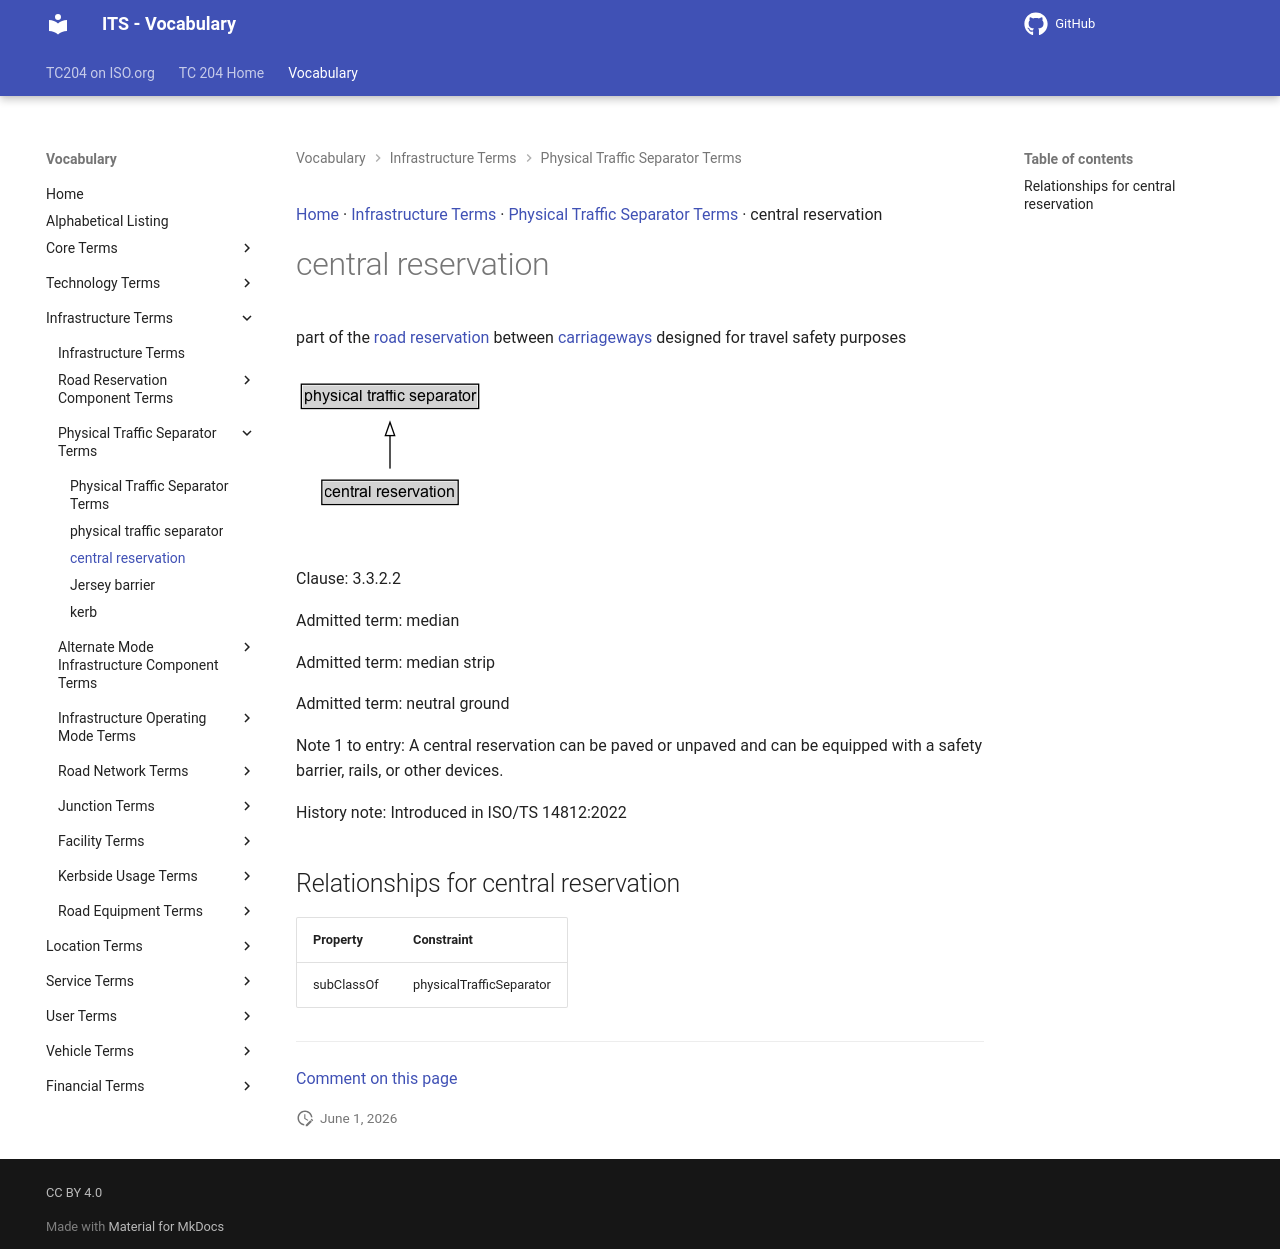

repository: ISO-TC204/iso14812 · page: v1.1.2-alpha.4/terms/central reservation/index.html · generator: mkdocs

[Home](../index.md) · [Infrastructure Terms](groups/Infrastructure Terms.md) · [Physical Traffic Separator Terms](patterns/Physical Traffic Separator Terms.md) · central reservation

# central reservation

<div class="draft4-watermark" aria-hidden="true"></div>

part of the [road reservation](road reservation.md) between [carriageways](carriageway.md) designed for travel safety purposes

<object type="image/svg+xml" data="../../diagrams/central reservation.dot.svg">
    <img alt="central reservation Diagram" src="../../diagrams/central reservation.dot.png" /> <!-- Fallback for non-SVG browsers -->
</object>

Clause: 3.3.2.2

Admitted term: median

Admitted term: median strip

Admitted term: neutral ground

Note 1 to entry: A central reservation can be paved or unpaved and can be equipped with a safety barrier, rails, or other devices.

History note: Introduced in ISO/TS 14812:2022

## Relationships for central reservation

| Property | Constraint |
| --- | --- |
| subClassOf | physicalTrafficSeparator |


---

[Comment on this page](https://github.com/ISO-TC204/iso14812/issues/new?template=page-feedback.yml&title=%5BPage+feedback%5D+central+reservation&page-title=central+reservation&page-path=terms%2Fcentral+reservation.md)
